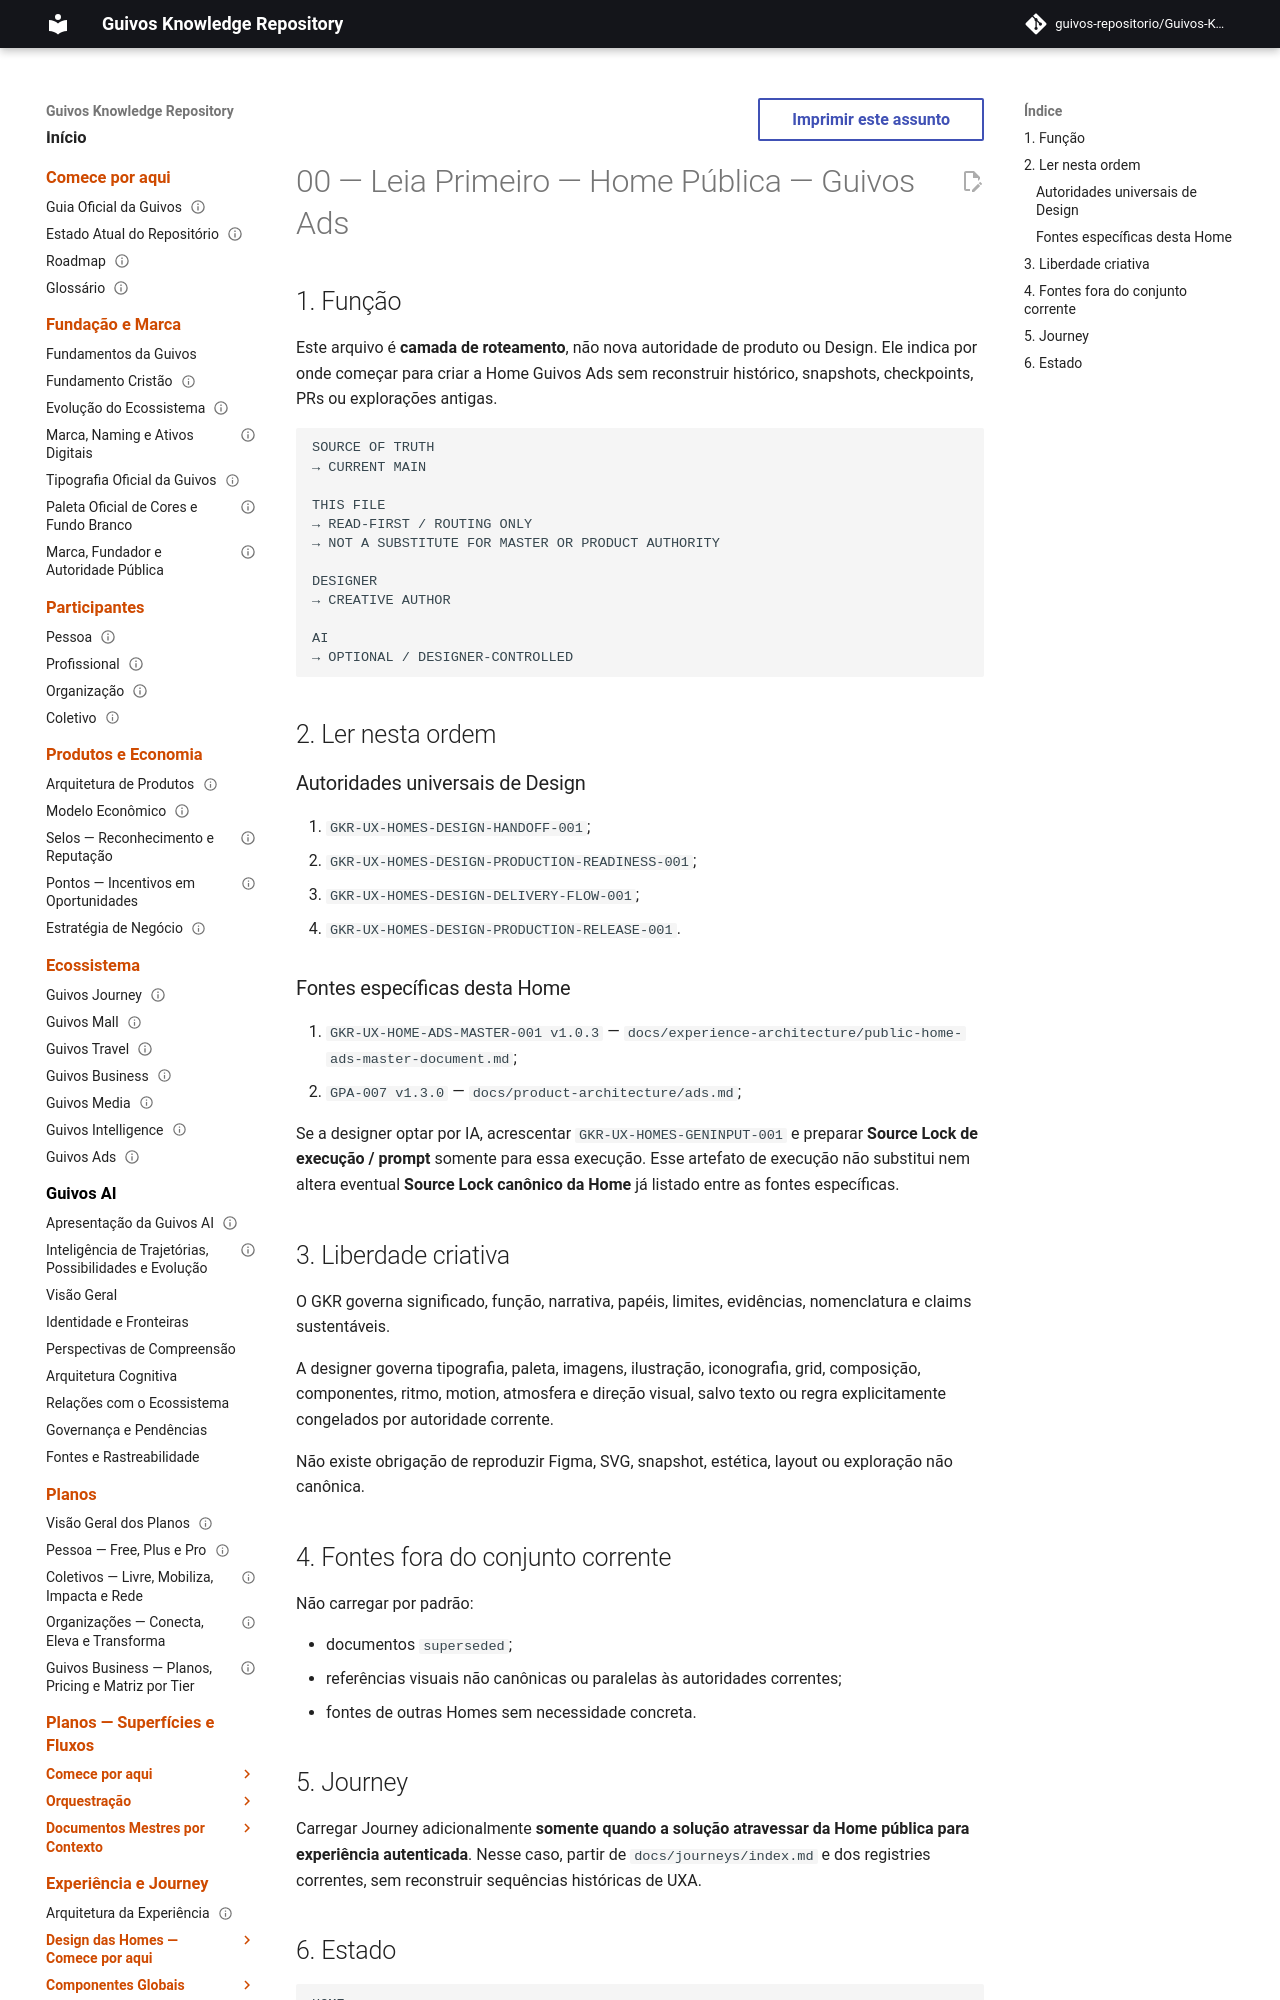

repository: guivos-repositorio/Guivos-Knowledge-Repository · page: experience-architecture/read-first/public-home-ads-read-first/index.html · generator: mkdocs

---
id: GKR-UX-HOME-ADS-READ-FIRST-001
title: 00 — Leia Primeiro — Home Pública — Guivos Ads
status: active
version: 1.0.2
owner: Experience Architecture
last_updated: 2026-09-25
normative: false
maturity: current_design_routing
depends_on:
  - GKR-UX-HOMES-DESIGN-DELIVERY-001
related:
  - GKR-UX-HOMES-DESIGN-HANDOFF-001
  - GKR-UX-HOMES-GENINPUT-001
---

# 00 — Leia Primeiro — Home Pública — Guivos Ads

## 1. Função

Este arquivo é **camada de roteamento**, não nova autoridade de produto ou Design. Ele indica por onde começar para criar a Home Guivos Ads sem reconstruir histórico, snapshots, checkpoints, PRs ou explorações antigas.

```text
SOURCE OF TRUTH
→ CURRENT MAIN

THIS FILE
→ READ-FIRST / ROUTING ONLY
→ NOT A SUBSTITUTE FOR MASTER OR PRODUCT AUTHORITY

DESIGNER
→ CREATIVE AUTHOR

AI
→ OPTIONAL / DESIGNER-CONTROLLED
```

## 2. Ler nesta ordem

### Autoridades universais de Design

1. `GKR-UX-HOMES-DESIGN-HANDOFF-001`;
2. `GKR-UX-HOMES-DESIGN-PRODUCTION-READINESS-001`;
3. `GKR-UX-HOMES-DESIGN-DELIVERY-FLOW-001`;
4. `GKR-UX-HOMES-DESIGN-PRODUCTION-RELEASE-001`.
